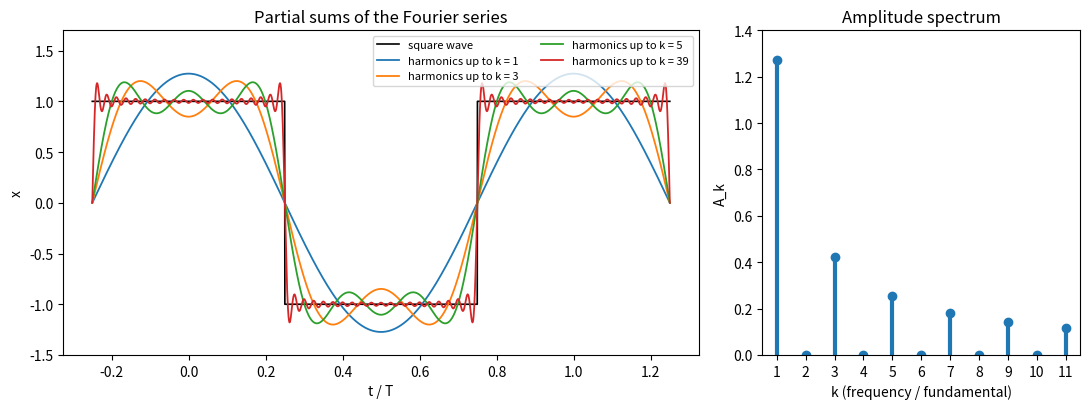

Reproduce this figure in Python.
"""Fourier synthesis and amplitude spectrum of a square wave."""

import numpy as np
import matplotlib.pyplot as plt

t = np.linspace(-0.25, 1.25, 3000)  # in units of the period T
w = 2 * np.pi
square = np.sign(np.cos(w * t))


def partial_sum(n_terms):
    s = np.zeros_like(t)
    for j in range(n_terms):
        k = 2 * j + 1
        s += 4 / np.pi * (-1) ** j * np.cos(k * w * t) / k
    return s


fig, (ax1, ax2) = plt.subplots(1, 2, figsize=(11, 4.2), gridspec_kw={"width_ratios": [2, 1]})
ax1.plot(t, square, color="k", lw=1.2, label="square wave")
for n_terms, c in [(1, "C0"), (2, "C1"), (3, "C2"), (20, "C3")]:
    k_max = 2 * n_terms - 1
    ax1.plot(t, partial_sum(n_terms), color=c, lw=1.3, label=f"harmonics up to k = {k_max}")
ax1.set_xlabel("t / T")
ax1.set_ylabel("x")
ax1.set_ylim(-1.5, 1.7)
ax1.legend(fontsize=8, loc="upper right", ncol=2)
ax1.set_title("Partial sums of the Fourier series")

k = np.arange(1, 12)
Ak = np.where(k % 2 == 1, 4 / (np.pi * k), 0.0)
ax2.vlines(k, 0, Ak, color="C0", lw=3)
ax2.plot(k, Ak, "o", color="C0")
ax2.set_xticks(k)
ax2.set_xlabel("k (frequency / fundamental)")
ax2.set_ylabel("A_k")
ax2.set_ylim(0, 1.4)
ax2.set_title("Amplitude spectrum")
fig.tight_layout()
